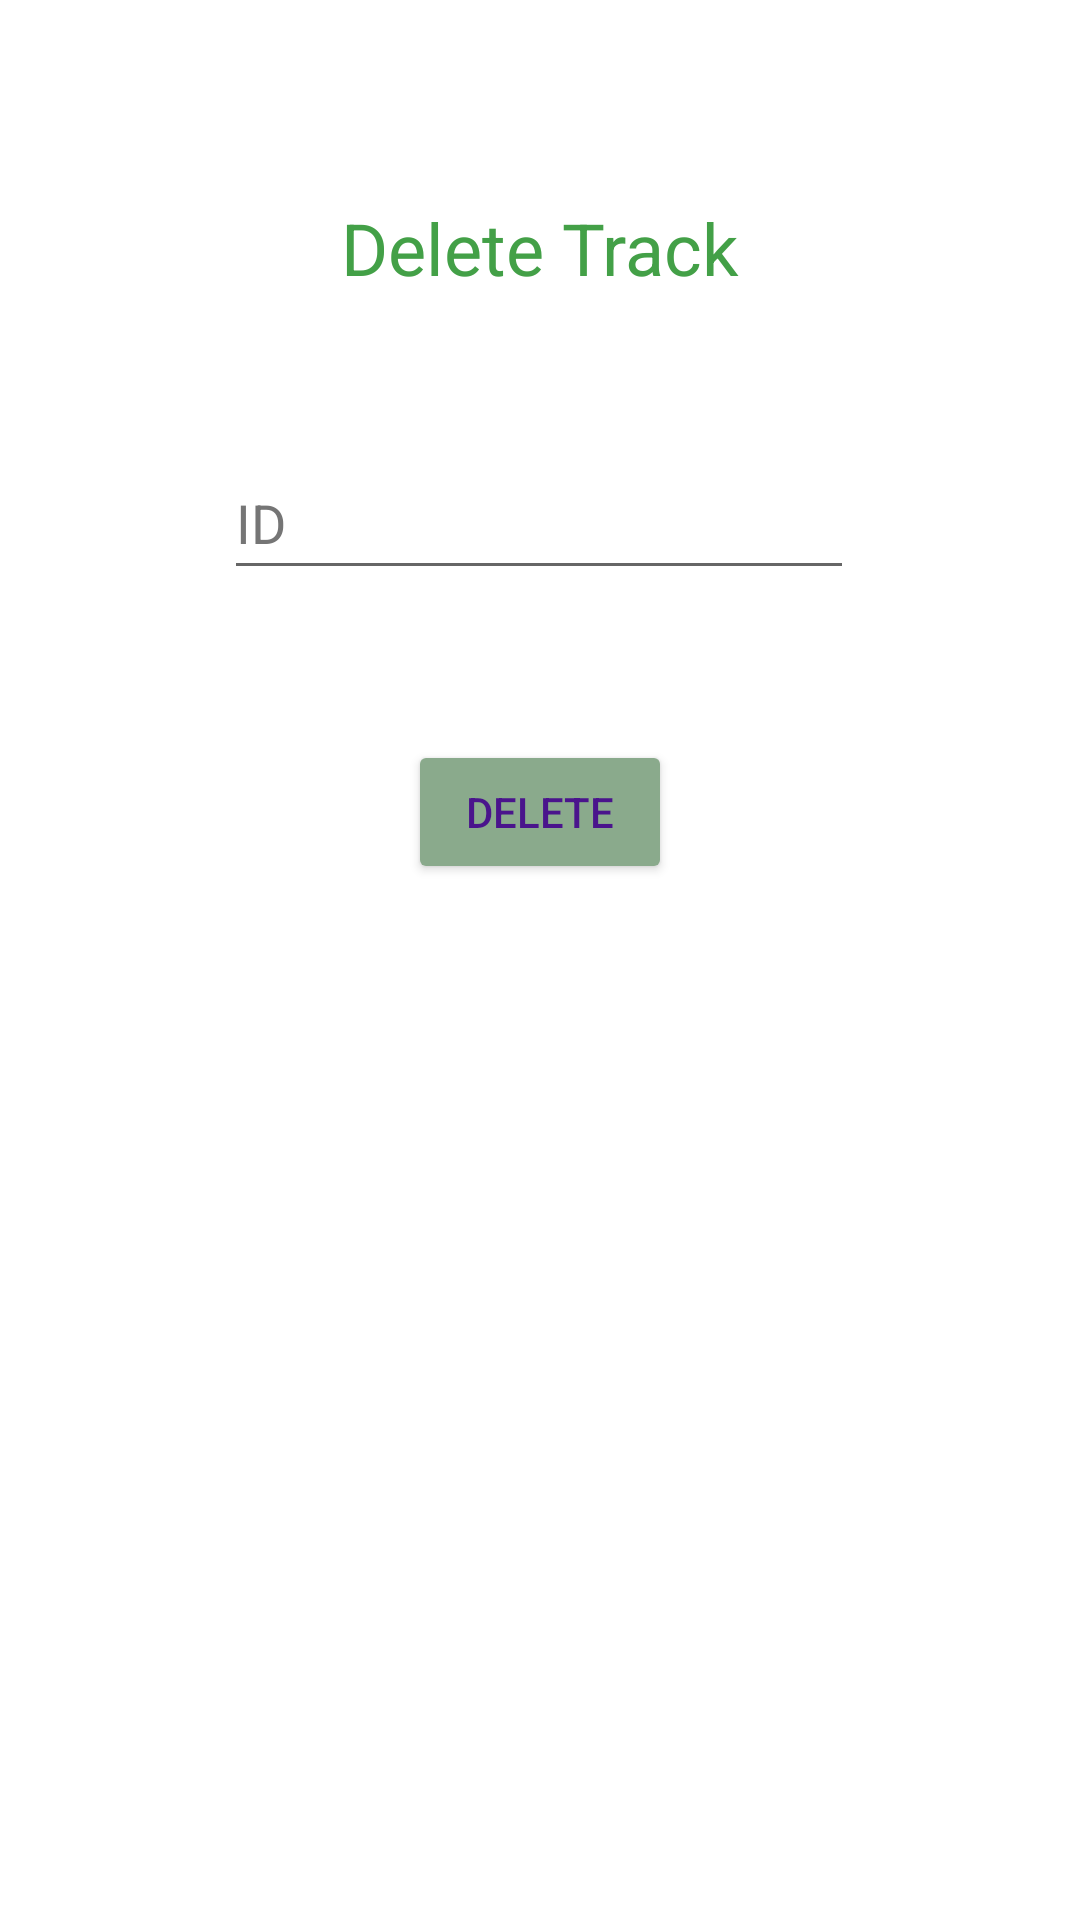

Produce the Android XML layout that renders to this screen, including the resource entries it uses.
<!-- AndroidManifest.xml: application theme Theme.TracksApplication -->
<!-- res/layout/fragment_delete.xml -->
<?xml version="1.0" encoding="utf-8"?>
<FrameLayout xmlns:android="http://schemas.android.com/apk/res/android"
    xmlns:tools="http://schemas.android.com/tools"
    android:layout_width="match_parent"
    android:layout_height="match_parent"
    xmlns:app="http://schemas.android.com/apk/res-auto"
    tools:context=".TracksFragment">

    <androidx.constraintlayout.widget.ConstraintLayout
        android:layout_width="match_parent"
        android:layout_height="match_parent">

        <TextView
            android:id="@+id/delete"
            android:layout_width="wrap_content"
            android:layout_height="wrap_content"
            android:text="Delete Track"
            android:textColor="#43A047"
            android:textSize="24sp"
            app:layout_constraintBottom_toBottomOf="parent"
            app:layout_constraintEnd_toEndOf="parent"
            app:layout_constraintStart_toStartOf="parent"
            app:layout_constraintTop_toTopOf="parent"
            app:layout_constraintVertical_bias="0.109" />

        <EditText
            android:id="@+id/id"
            android:layout_width="wrap_content"
            android:layout_height="wrap_content"
            android:layout_marginTop="50dp"
            android:autofillHints=""
            android:ems="10"
            android:hint="ID"
            android:minHeight="48dp"
            android:textColorHint="#757575"
            app:layout_constraintEnd_toEndOf="parent"
            app:layout_constraintHorizontal_bias="0.497"
            app:layout_constraintStart_toStartOf="parent"
            app:layout_constraintTop_toBottomOf="@+id/delete" />

        <Button
            android:id="@+id/btnDelete"
            android:layout_width="wrap_content"
            android:layout_height="wrap_content"
            android:layout_marginTop="50dp"
            android:text="Delete"
            android:textColor="#4A148C"
            app:backgroundTint="#8AAA8C"
            app:layout_constraintEnd_toEndOf="parent"
            app:layout_constraintStart_toStartOf="parent"
            app:layout_constraintTop_toBottomOf="@+id/id" />

        <ProgressBar
            android:id="@+id/progressBarDelete"
            style="?android:attr/progressBarStyle"
            android:layout_width="wrap_content"
            android:layout_height="wrap_content"
            android:max="100"
            android:visibility="invisible"
            app:layout_constraintBottom_toBottomOf="parent"
            app:layout_constraintEnd_toEndOf="parent"
            app:layout_constraintStart_toStartOf="parent"
            app:layout_constraintTop_toTopOf="parent"
            app:layout_constraintVertical_bias="0.903" />

    </androidx.constraintlayout.widget.ConstraintLayout>

</FrameLayout>
<!-- resources referenced by this layout -->
<resources>
  <style name="Theme.TracksApplication" parent="Theme.MaterialComponents.DayNight.DarkActionBar">
          
          <item name="colorPrimary">@color/purple_500</item>
          <item name="colorPrimaryVariant">@color/purple_700</item>
          <item name="colorOnPrimary">@color/white</item>
          
          <item name="colorSecondary">@color/teal_200</item>
          <item name="colorSecondaryVariant">@color/teal_700</item>
          <item name="colorOnSecondary">@color/black</item>
          
          <item name="android:statusBarColor">?attr/colorPrimaryVariant</item>
          
      </style>
  <!-- not gathered from this repository: default colours our renderer supplied (Android Studio template values) -->
  <color name="purple_500">#FF6200EE</color>
  <color name="purple_700">#FF3700B3</color>
  <color name="teal_200">#FF03DAC5</color>
  <color name="teal_700">#FF018786</color>
  <color name="black">#FF000000</color>
  <color name="white">#FFFFFFFF</color>
</resources>
